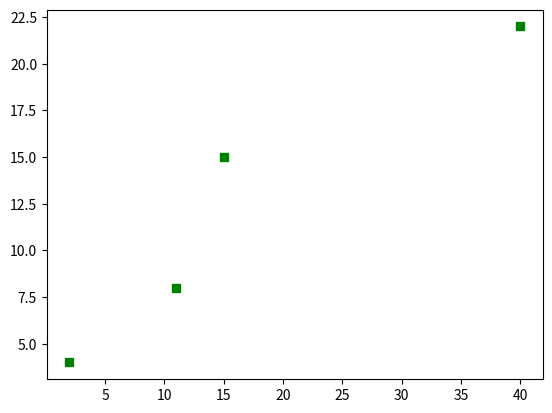

This chart was generated by the following Python code:
import matplotlib.pyplot as plt
plt.plot([2, 11, 15, 40], [4, 8, 15, 22], 'gs')
plt.show()